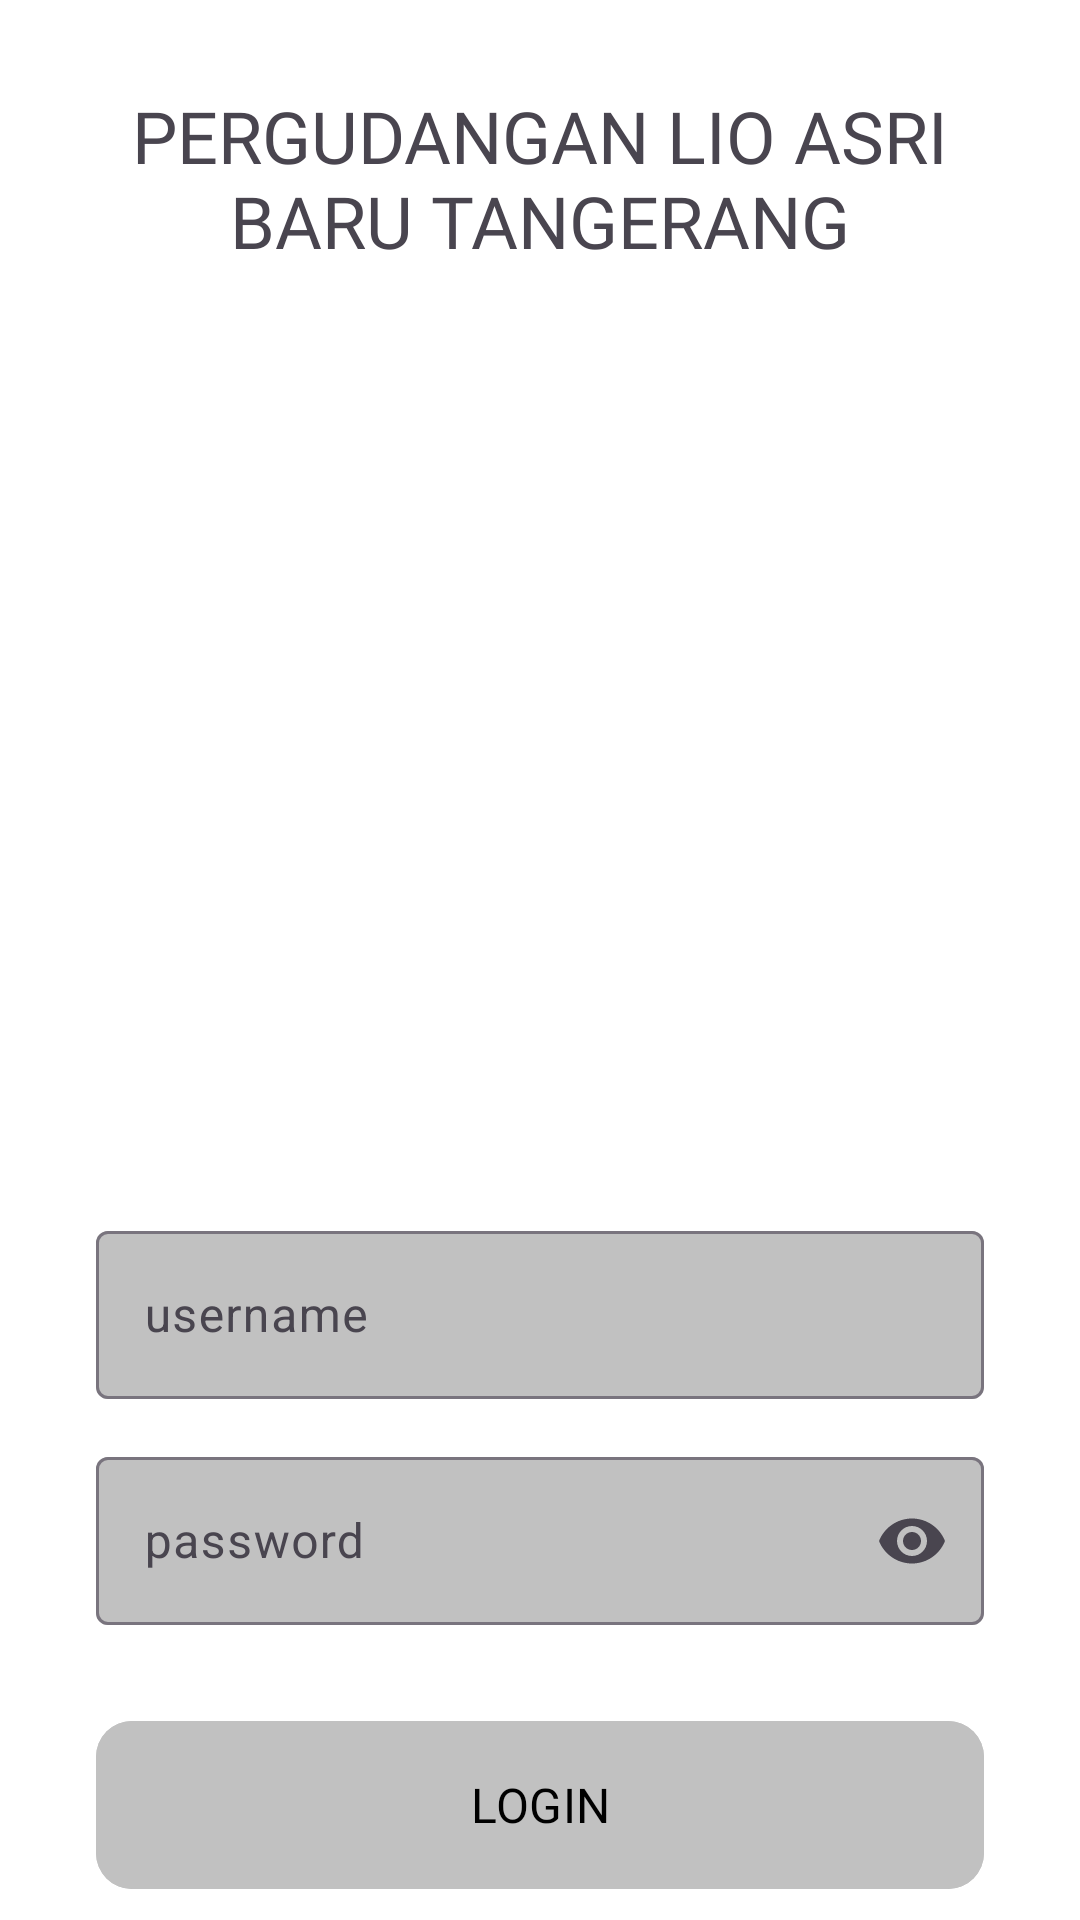

The Android layout XML behind this screen, and the referenced resources:
<!-- AndroidManifest.xml: application theme Theme.Presensi -->
<!-- res/layout/activity_login_copy.xml -->
<?xml version="1.0" encoding="utf-8"?>
<androidx.constraintlayout.widget.ConstraintLayout xmlns:android="http://schemas.android.com/apk/res/android"
    xmlns:app="http://schemas.android.com/apk/res-auto"
    xmlns:tools="http://schemas.android.com/tools"
    android:layout_width="match_parent"
    android:layout_height="match_parent"
    android:background="@color/white"
    tools:context=".LoginActivity">

    <TextView
        android:id="@+id/textView"
        android:layout_width="match_parent"
        android:layout_height="wrap_content"
        android:layout_marginHorizontal="30dp"
        android:fontFamily="@font/inter_bold"
        android:text="PERGUDANGAN LIO ASRI BARU TANGERANG"
        android:textAlignment="center"
        android:textSize="24sp"
        app:layout_constraintBottom_toBottomOf="parent"
        app:layout_constraintEnd_toEndOf="parent"
        app:layout_constraintStart_toStartOf="parent"
        app:layout_constraintTop_toTopOf="parent"
        app:layout_constraintVertical_bias="0.05" />

    <ImageView
        android:id="@+id/imageView"
        android:layout_width="256dp"
        android:layout_height="256dp"
        android:layout_marginTop="50dp"
        android:background="@drawable/ic_image"
        app:layout_constraintEnd_toEndOf="parent"
        app:layout_constraintStart_toStartOf="parent"
        app:layout_constraintTop_toBottomOf="@id/textView"
        tools:ignore="ContentDescription" />

    <LinearLayout
        android:id="@+id/linearLayout2"
        android:layout_width="match_parent"
        android:layout_height="wrap_content"
        android:layout_marginHorizontal="32dp"
        android:orientation="vertical"
        app:layout_constraintBottom_toBottomOf="parent"
        app:layout_constraintEnd_toEndOf="parent"
        app:layout_constraintStart_toStartOf="parent"
        app:layout_constraintTop_toBottomOf="@+id/imageView"
        app:layout_constraintVertical_bias="0.6">

        <com.google.android.material.textfield.TextInputLayout
            style="@style/Widget.Material3.TextInputLayout.OutlinedBox"
            android:layout_width="match_parent"
            android:layout_height="wrap_content"
            android:fontFamily="@font/inter_regular"
            android:hint="@string/username"
            app:boxBackgroundColor="@color/greyText">

            <com.google.android.material.textfield.TextInputEditText
                android:id="@+id/inputUsername"
                android:layout_width="match_parent"
                android:layout_height="56dp"
                android:inputType="text"
                android:lines="1"
                android:maxLines="1" />
        </com.google.android.material.textfield.TextInputLayout>

        <com.google.android.material.textfield.TextInputLayout
            style="@style/Widget.Material3.TextInputLayout.OutlinedBox"
            android:layout_width="match_parent"
            android:layout_height="wrap_content"
            android:layout_marginTop="14dp"
            android:fontFamily="@font/inter_regular"
            android:hint="@string/password"
            app:boxBackgroundColor="@color/greyText"
            app:endIconMode="password_toggle">

            <com.google.android.material.textfield.TextInputEditText
                android:id="@+id/inputPassword"
                android:layout_width="match_parent"
                android:layout_height="56dp"
                android:inputType="textPassword"
                android:lines="1"
                android:maxLines="1" />
        </com.google.android.material.textfield.TextInputLayout>

        <com.google.android.material.button.MaterialButton
            android:id="@+id/btnLogin"
            android:layout_width="match_parent"
            android:layout_height="64dp"
            android:layout_gravity="center"
            android:layout_marginTop="28dp"
            android:backgroundTint="@color/greyText"
            android:fontFamily="@font/inter_bold"
            android:text="@string/login"
            android:textAllCaps="true"
            android:textColor="@color/black"
            android:textSize="16sp"
            app:cornerRadius="12dp" />
    </LinearLayout>
</androidx.constraintlayout.widget.ConstraintLayout>
<!-- resources referenced by this layout -->
<resources>
  <color name="black">#FF000000</color>
  <color name="greyText">#C1C1C1</color>
  <color name="white">#FFFFFFFF</color>
  <string name="login">login</string>
  <string name="password">password</string>
  <string name="username">username</string>
  <style name="Theme.Presensi" parent="Base.Theme.Presensi" />
  <style name="Base.Theme.Presensi" parent="Theme.Material3.Light.NoActionBar">
          
          
      </style>
</resources>
